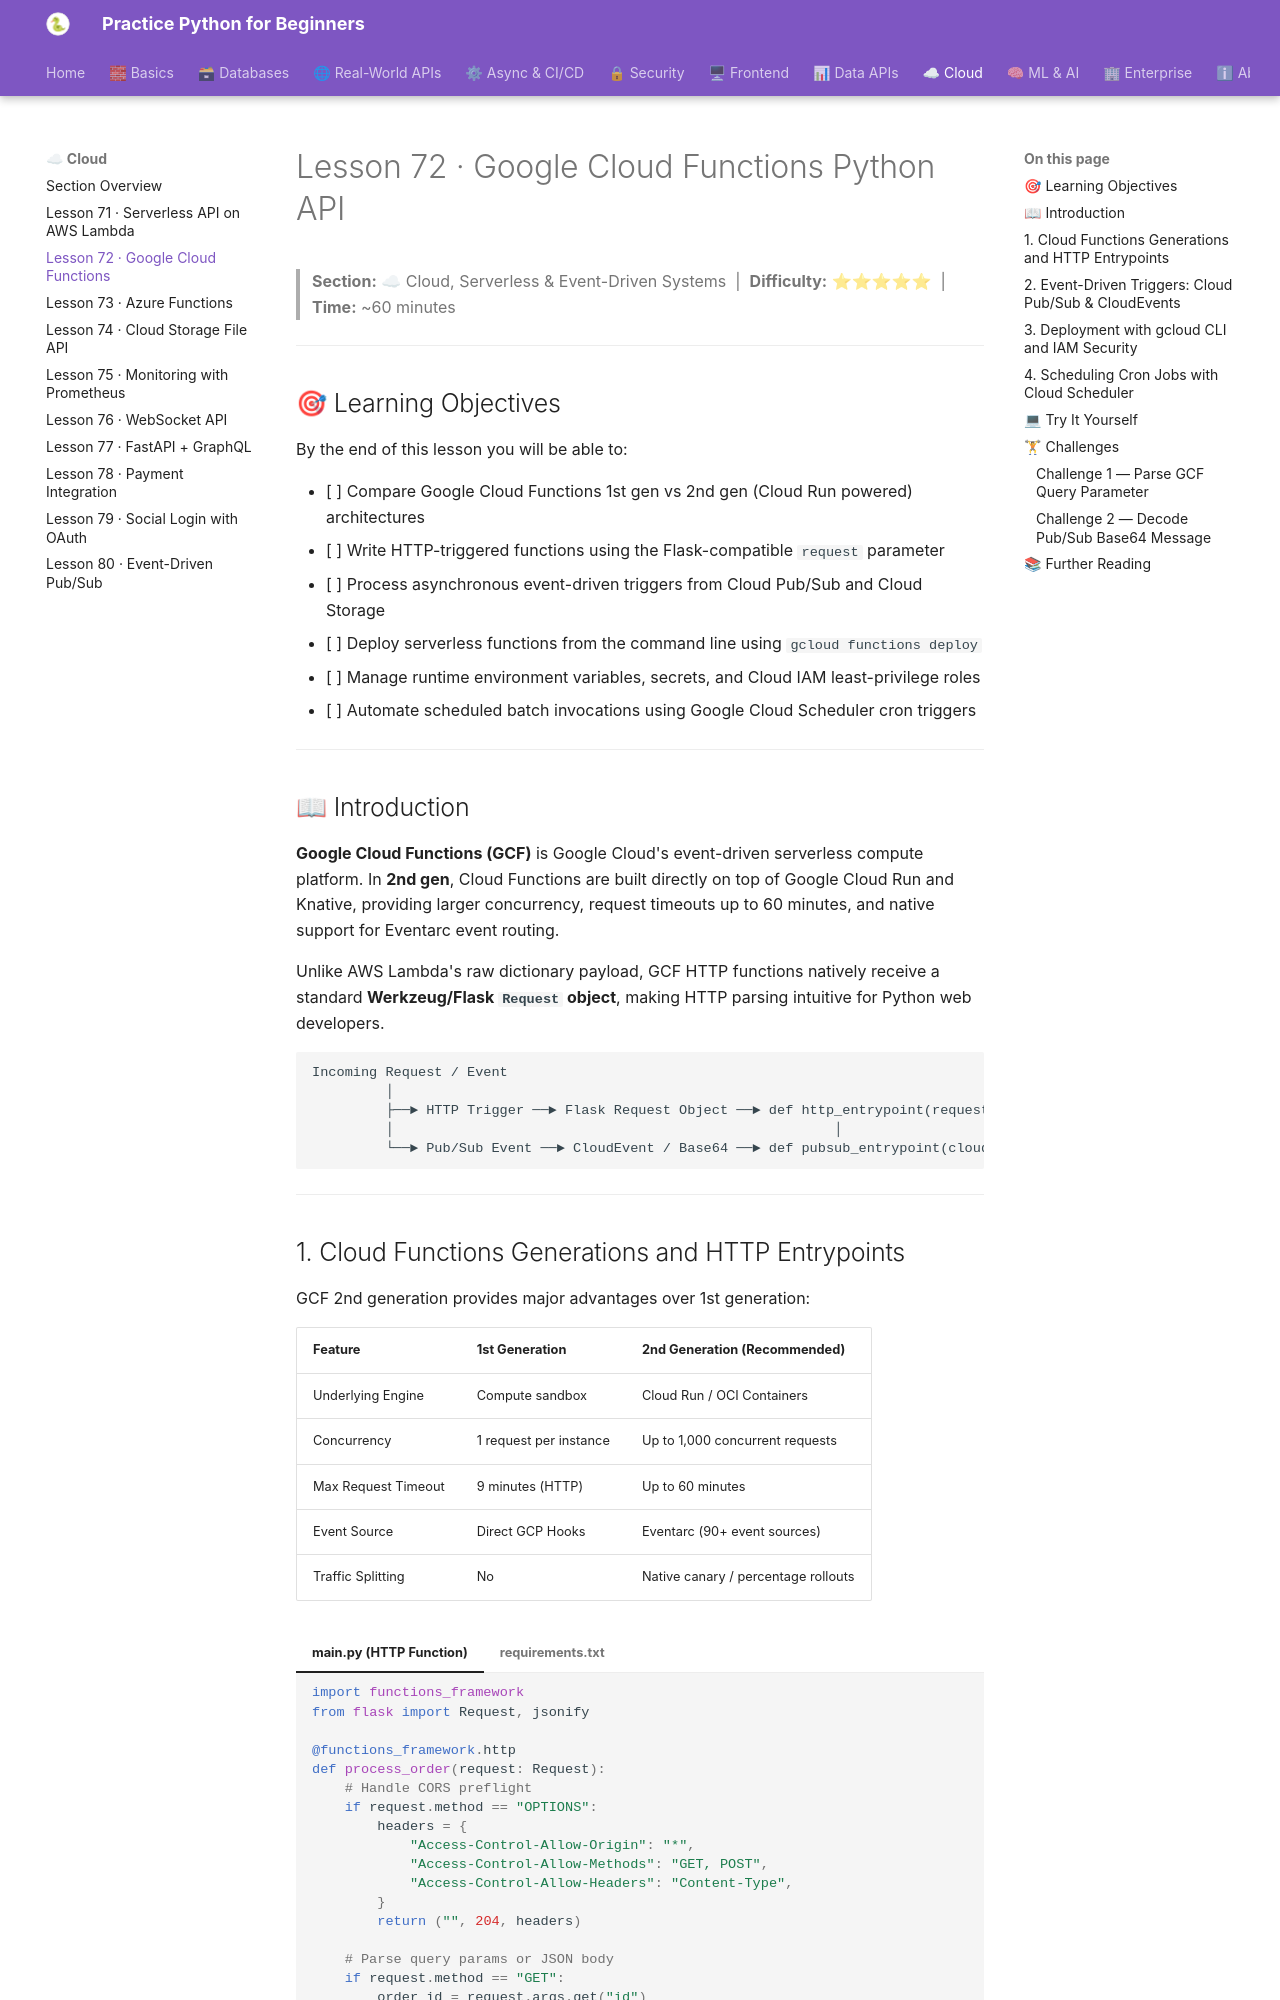

repository: practice-python-for-beginners/practice-python-for-beginners.github.io · page: 08-cloud/72-google-cloud-functions/index.html · generator: mkdocs

---
title: "Lesson 72 · Google Cloud Functions Python API"
description: "Build serverless microservices with Google Cloud Functions (2nd gen): handle HTTP requests using Flask Request objects, process asynchronous Cloud Pub/Sub events, configure IAM roles, manage environment variables, and schedule cron triggers with Cloud Scheduler."
---

# Lesson 72 · Google Cloud Functions Python API

> **Section:** ☁ Cloud, Serverless & Event-Driven Systems &nbsp;|&nbsp; **Difficulty:** ⭐⭐⭐⭐⭐ &nbsp;|&nbsp; **Time:** ~60 minutes

---

## 🎯 Learning Objectives

By the end of this lesson you will be able to:

- [ ] Compare Google Cloud Functions 1st gen vs 2nd gen (Cloud Run powered) architectures
- [ ] Write HTTP-triggered functions using the Flask-compatible `request` parameter
- [ ] Process asynchronous event-driven triggers from Cloud Pub/Sub and Cloud Storage
- [ ] Deploy serverless functions from the command line using `gcloud functions deploy`
- [ ] Manage runtime environment variables, secrets, and Cloud IAM least-privilege roles
- [ ] Automate scheduled batch invocations using Google Cloud Scheduler cron triggers

---

## 📖 Introduction

**Google Cloud Functions (GCF)** is Google Cloud's event-driven serverless compute platform. In **2nd gen**, Cloud Functions are built directly on top of Google Cloud Run and Knative, providing larger concurrency, request timeouts up to 60 minutes, and native support for Eventarc event routing.

Unlike AWS Lambda's raw dictionary payload, GCF HTTP functions natively receive a standard **Werkzeug/Flask `Request` object**, making HTTP parsing intuitive for Python web developers.

```
Incoming Request / Event
         │
         ├──► HTTP Trigger ──► Flask Request Object ──► def http_entrypoint(request):
         │                                                      │
         └──► Pub/Sub Event ──► CloudEvent / Base64 ──► def pubsub_entrypoint(cloud_event):
```

---
